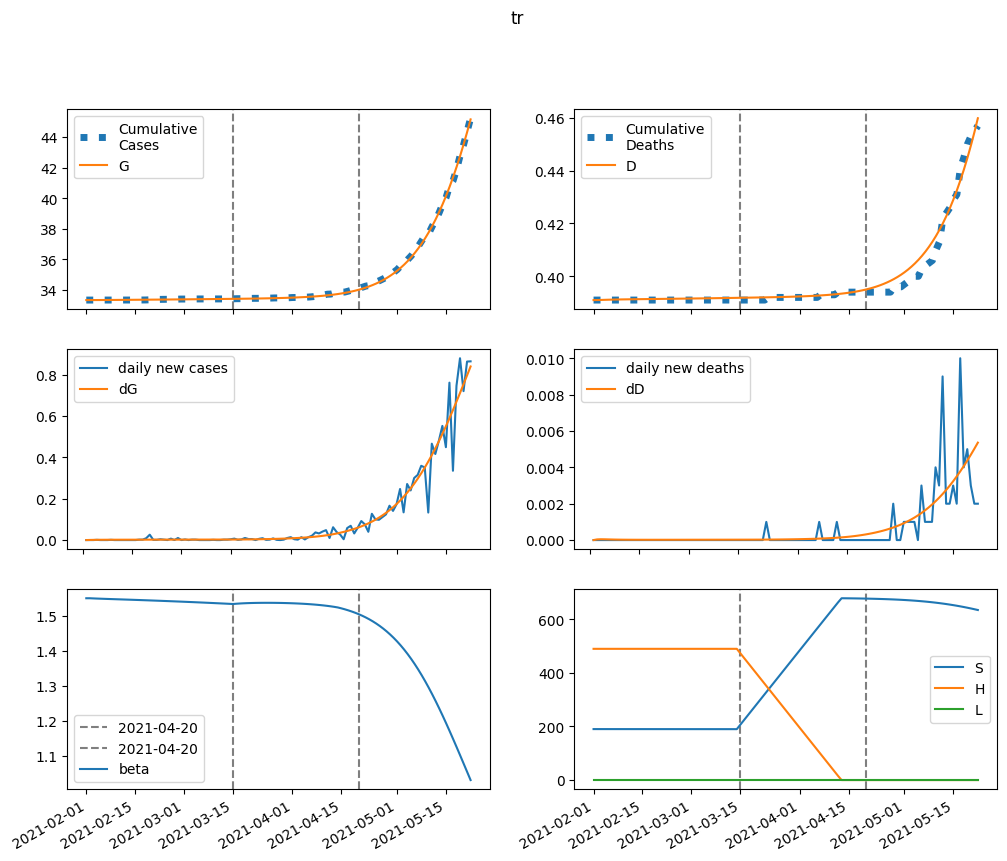

The file beside this chart, header and first rows:
series, 2021-02-01, 2021-02-02, 2021-02-03, 2021-02-04, 2021-02-05, 2021-02-06, 2021-02-07, 2021-02-08, 2021-02-09, 2021-02-10, 2021-02-11, 2021-02-12, 2021-02-13, 2021-02-14, 2021-02-15, 2021-02-16, 2021-02-17, 2021-02-18, 2021-02-19, 2021-02-20, 2021-02-21, 2021-02-22, 2021-02-23
S, 190204, 190197, 190191, 190185, 190179, 190174, 190169, 190164, 190158, 190153, 190148, 190143, 190138, 190132, 190127, 190122, 190116, 190111, 190105, 190099, 190093, 190088, 190082
E, 0.0, 7.161, 12.03, 15.35, 17.65, 19.26, 20.41, 21.26, 21.92, 22.44, 22.88, 23.28, 23.64, 23.98, 24.32, 24.65, 24.99, 25.33, 25.67, 26.01, 26.36, 26.72, 27.08
I, 31.49, 23.94, 18.72, 15.12, 12.63, 10.9, 9.709, 8.889, 8.328, 7.95, 7.702, 7.546, 7.457, 7.416, 7.41, 7.43, 7.47, 7.526, 7.593, 7.669, 7.752, 7.841, 7.936
A, 57.72, 55.41, 54.17, 53.63, 53.57, 53.82, 54.27, 54.87, 55.56, 56.3, 57.09, 57.91, 58.75, 59.6, 60.47, 61.35, 62.24, 63.13, 64.04, 64.96, 65.89, 66.82, 67.77
IH, 0.0, 1.26, 1.551, 1.48, 1.303, 1.119, 0.9638, 0.8428, 0.753, 0.6882, 0.6425, 0.611, 0.59, 0.5765, 0.5684, 0.5644, 0.5633, 0.5645, 0.5672, 0.5711, 0.5761, 0.5817, 0.5879
IN, 6.298, 12.3, 16.49, 19.45, 21.54, 23.03, 24.11, 24.9, 25.49, 25.93, 26.28, 26.56, 26.8, 27.01, 27.2, 27.38, 27.55, 27.73, 27.91, 28.09, 28.28, 28.48, 28.68
D, 391.0, 391.0, 391, 391.1, 391.1, 391.2, 391.2, 391.2, 391.2, 391.3, 391.3, 391.3, 391.3, 391.3, 391.4, 391.4, 391.4, 391.4, 391.4, 391.4, 391.4, 391.5, 391.5
R, 0.0, 2.61, 6.045, 9.777, 13.59, 17.42, 21.23, 25.04, 28.85, 32.67, 36.5, 40.37, 44.26, 48.19, 52.15, 56.16, 60.2, 64.29, 68.43, 72.61, 76.84, 81.12, 85.44
G, 33351, 33351, 33352, 33352, 33354, 33355, 33356, 33358, 33359, 33361, 33363, 33364, 33366, 33368, 33370, 33371, 33373, 33375, 33377, 33379, 33381, 33383, 33385
H, 489686, 489686, 489686, 489686, 489686, 489686, 489686, 489686, 489686, 489686, 489686, 489686, 489686, 489686, 489686, 489686, 489686, 489686, 489686, 489686, 489686, 489686, 489686
L, 0.8521, 0.8521, 0.8521, 0.8521, 0.8521, 0.8521, 0.8521, 0.8521, 0.8521, 0.8521, 0.8521, 0.8521, 0.8521, 0.8521, 0.8521, 0.8521, 0.8521, 0.8521, 0.8521, 0.8521, 0.8521, 0.8521, 0.8521
beta, 1.55, 1.55, 1.55, 1.55, 1.549, 1.549, 1.548, 1.548, 1.548, 1.547, 1.547, 1.547, 1.546, 1.546, 1.546, 1.545, 1.545, 1.545, 1.544, 1.544, 1.544, 1.543, 1.543
